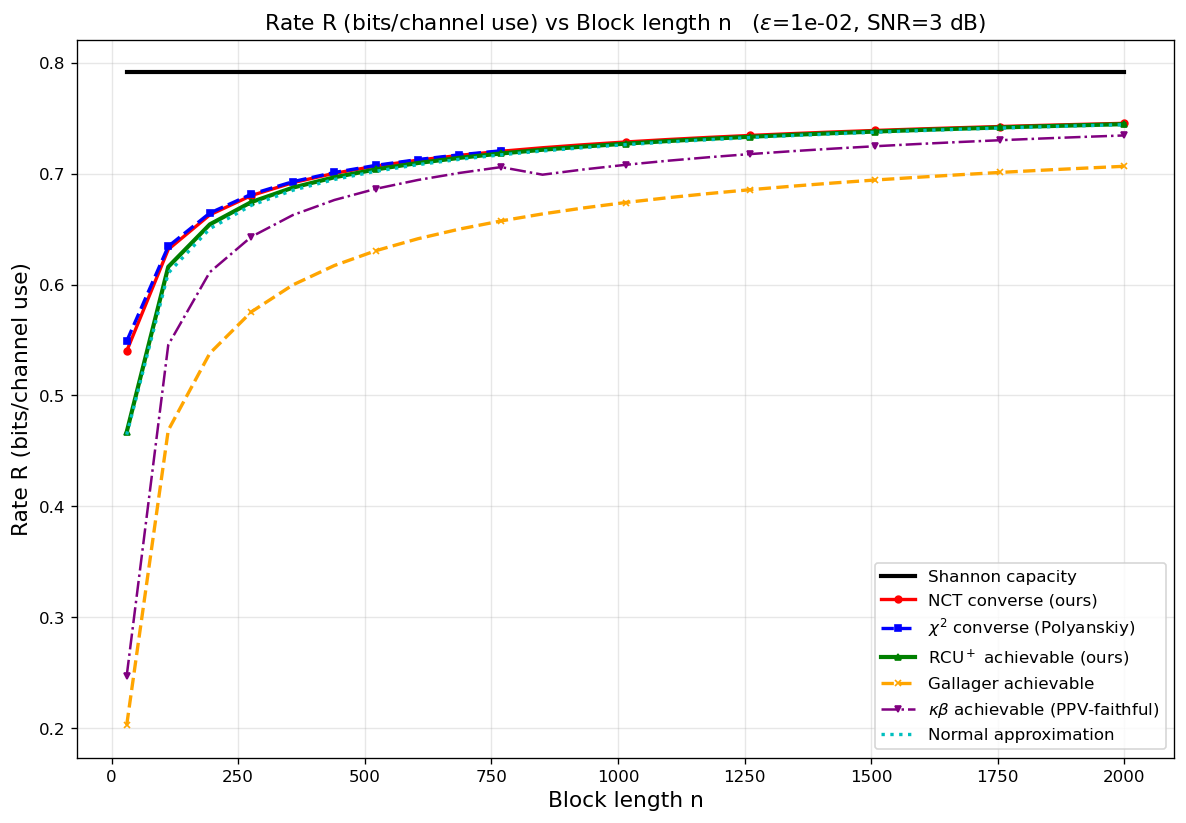

The data file committed next to this chart (first rows):
curve, epsilon, snr_db, n, rate_bits
Shannon capacity, 0.01, 3, 30, 0.7913
Shannon capacity, 0.01, 3, 112, 0.7913
Shannon capacity, 0.01, 3, 194, 0.7913
Shannon capacity, 0.01, 3, 276, 0.7913
Shannon capacity, 0.01, 3, 358, 0.7913
Shannon capacity, 0.01, 3, 440, 0.7913
Shannon capacity, 0.01, 3, 522, 0.7913
Shannon capacity, 0.01, 3, 605, 0.7913
Shannon capacity, 0.01, 3, 687, 0.7913
Shannon capacity, 0.01, 3, 769, 0.7913
Shannon capacity, 0.01, 3, 851, 0.7913
Shannon capacity, 0.01, 3, 933, 0.7913
Shannon capacity, 0.01, 3, 1015, 0.7913
Shannon capacity, 0.01, 3, 1097, 0.7913
Shannon capacity, 0.01, 3, 1179, 0.7913
Shannon capacity, 0.01, 3, 1261, 0.7913
Shannon capacity, 0.01, 3, 1343, 0.7913
Shannon capacity, 0.01, 3, 1425, 0.7913
Shannon capacity, 0.01, 3, 1508, 0.7913
Shannon capacity, 0.01, 3, 1590, 0.7913
Shannon capacity, 0.01, 3, 1672, 0.7913
Shannon capacity, 0.01, 3, 1754, 0.7913
Shannon capacity, 0.01, 3, 1836, 0.7913
Shannon capacity, 0.01, 3, 1918, 0.7913
Shannon capacity, 0.01, 3, 2000, 0.7913
NCT converse (ours), 0.01, 3, 30, 0.5401
NCT converse (ours), 0.01, 3, 112, 0.6317
NCT converse (ours), 0.01, 3, 194, 0.6628
NCT converse (ours), 0.01, 3, 276, 0.6802
NCT converse (ours), 0.01, 3, 358, 0.6918
NCT converse (ours), 0.01, 3, 440, 0.7002
NCT converse (ours), 0.01, 3, 522, 0.7068
NCT converse (ours), 0.01, 3, 605, 0.7121
NCT converse (ours), 0.01, 3, 687, 0.7164
NCT converse (ours), 0.01, 3, 769, 0.7201
NCT converse (ours), 0.01, 3, 851, 0.7233
NCT converse (ours), 0.01, 3, 933, 0.726
NCT converse (ours), 0.01, 3, 1015, 0.7285
NCT converse (ours), 0.01, 3, 1097, 0.7307
NCT converse (ours), 0.01, 3, 1179, 0.7326
NCT converse (ours), 0.01, 3, 1261, 0.7344
NCT converse (ours), 0.01, 3, 1343, 0.736
NCT converse (ours), 0.01, 3, 1425, 0.7375
NCT converse (ours), 0.01, 3, 1508, 0.7389
NCT converse (ours), 0.01, 3, 1590, 0.7401
NCT converse (ours), 0.01, 3, 1672, 0.7413
NCT converse (ours), 0.01, 3, 1754, 0.7424
NCT converse (ours), 0.01, 3, 1836, 0.7434
NCT converse (ours), 0.01, 3, 1918, 0.7444
NCT converse (ours), 0.01, 3, 2000, 0.7453
$\chi^2$ converse (Polyanskiy), 0.01, 3, 30, 0.549
$\chi^2$ converse (Polyanskiy), 0.01, 3, 112, 0.6344
$\chi^2$ converse (Polyanskiy), 0.01, 3, 194, 0.6644
$\chi^2$ converse (Polyanskiy), 0.01, 3, 276, 0.6814
$\chi^2$ converse (Polyanskiy), 0.01, 3, 358, 0.6927
$\chi^2$ converse (Polyanskiy), 0.01, 3, 440, 0.701
$\chi^2$ converse (Polyanskiy), 0.01, 3, 522, 0.7074
$\chi^2$ converse (Polyanskiy), 0.01, 3, 605, 0.7127
$\chi^2$ converse (Polyanskiy), 0.01, 3, 687, 0.7169
$\chi^2$ converse (Polyanskiy), 0.01, 3, 769, 0.7206
... 100 more rows
